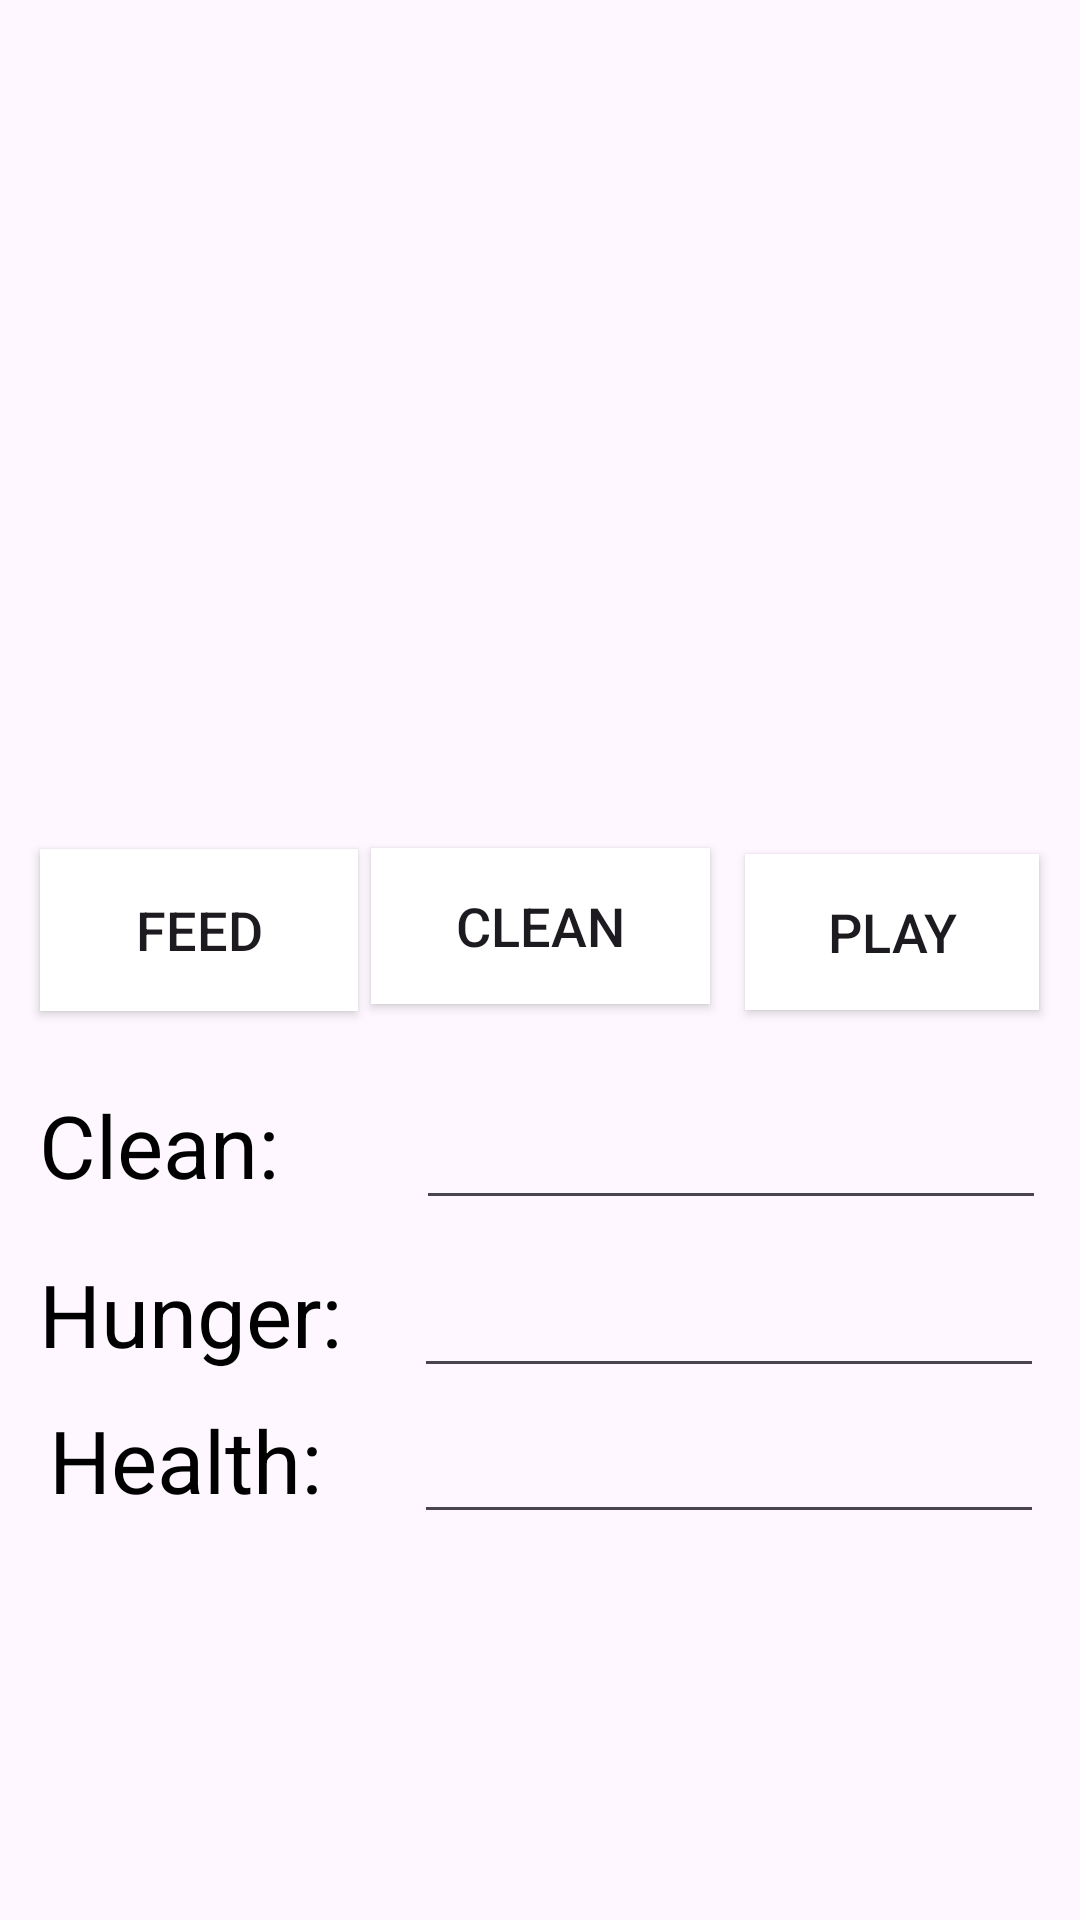

Here is an Android app screen rendered from its layout file. Give the layout XML and the strings, colors and styles it references.
<!-- AndroidManifest.xml: application theme Theme.Mytamagotchiapp2 -->
<!-- res/layout/activity_main2.xml -->
<?xml version="1.0" encoding="utf-8"?>
<androidx.constraintlayout.widget.ConstraintLayout xmlns:android="http://schemas.android.com/apk/res/android"
    xmlns:app="http://schemas.android.com/apk/res-auto"
    xmlns:tools="http://schemas.android.com/tools"
    android:id="@+id/main"
    android:layout_width="match_parent"
    android:layout_height="match_parent"
    tools:context=".MainActivity2">

    <Button
        android:id="@+id/feedButton"
        android:layout_width="106dp"
        android:layout_height="54dp"
        android:background="@color/white"
        android:text="Feed"
        android:textSize="18sp"
        app:layout_constraintBottom_toBottomOf="parent"
        app:layout_constraintEnd_toEndOf="parent"
        app:layout_constraintHorizontal_bias="0.052"
        app:layout_constraintStart_toStartOf="parent"
        app:layout_constraintTop_toTopOf="parent"
        app:layout_constraintVertical_bias="0.483" />

    <Button
        android:id="@+id/cleanButton"
        android:layout_width="113dp"
        android:layout_height="52dp"
        android:background="@color/white"
        android:text="Clean"
        android:textSize="18sp"
        app:layout_constraintBottom_toBottomOf="parent"
        app:layout_constraintEnd_toEndOf="parent"
        app:layout_constraintStart_toStartOf="parent"
        app:layout_constraintTop_toTopOf="parent"
        app:layout_constraintVertical_bias="0.481" />


    <Button
        android:id="@+id/playButton"
        android:layout_width="98dp"
        android:layout_height="52dp"
        android:background="@color/white"
        android:text="Play"
        android:textSize="18sp"
        app:layout_constraintBottom_toBottomOf="parent"
        app:layout_constraintEnd_toEndOf="parent"
        app:layout_constraintHorizontal_bias="0.948"
        app:layout_constraintStart_toStartOf="parent"
        app:layout_constraintTop_toTopOf="parent"
        app:layout_constraintVertical_bias="0.484" />

    <TextView
        android:id="@+id/healthTextview"
        android:layout_width="114dp"
        android:layout_height="44dp"
        android:text="Health:"
        android:textColor="@color/black"
        android:textSize="29sp"
        app:layout_constraintBottom_toBottomOf="parent"
        app:layout_constraintEnd_toEndOf="parent"
        app:layout_constraintHorizontal_bias="0.067"
        app:layout_constraintStart_toStartOf="parent"
        app:layout_constraintTop_toTopOf="parent"
        app:layout_constraintVertical_bias="0.784" />

    <ImageView
        android:id="@+id/imageView"
        android:layout_width="402dp"
        android:layout_height="312dp"
        app:layout_constraintBottom_toBottomOf="parent"
        app:layout_constraintEnd_toEndOf="parent"
        app:layout_constraintHorizontal_bias="0.444"
        app:layout_constraintStart_toStartOf="parent"
        app:layout_constraintTop_toTopOf="parent"
        app:layout_constraintVertical_bias="0.002"
        tools:srcCompat="@drawable/dogg" />

    <TextView
        android:id="@+id/hungerTextview"
        android:layout_width="114dp"
        android:layout_height="47dp"
        android:text="Hunger:"
        android:textColor="@color/black"
        android:textSize="29sp"
        app:layout_constraintBottom_toBottomOf="parent"
        app:layout_constraintEnd_toEndOf="parent"
        app:layout_constraintHorizontal_bias="0.053"
        app:layout_constraintStart_toStartOf="parent"
        app:layout_constraintTop_toTopOf="parent"
        app:layout_constraintVertical_bias="0.706" />

    <TextView
        android:id="@+id/cleanTextview"
        android:layout_width="118dp"
        android:layout_height="46dp"
        android:text="Clean:"
        android:textColor="@color/black"
        android:textSize="29sp"
        app:layout_constraintBottom_toBottomOf="parent"
        app:layout_constraintEnd_toEndOf="parent"
        app:layout_constraintHorizontal_bias="0.054"
        app:layout_constraintStart_toStartOf="parent"
        app:layout_constraintTop_toTopOf="parent"
        app:layout_constraintVertical_bias="0.61" />

    <EditText
        android:id="@+id/edittextClean"
        android:layout_width="wrap_content"
        android:layout_height="wrap_content"
        android:ems="10"
        android:inputType="text"
        android:text=""
        app:layout_constraintBottom_toBottomOf="parent"
        app:layout_constraintEnd_toEndOf="parent"
        app:layout_constraintHorizontal_bias="0.925"
        app:layout_constraintStart_toStartOf="parent"
        app:layout_constraintTop_toTopOf="parent"
        app:layout_constraintVertical_bias="0.61" />

    <EditText
        android:id="@+id/edittextHunger"
        android:layout_width="wrap_content"
        android:layout_height="wrap_content"
        android:ems="10"
        android:inputType="text"
        android:text=""
        app:layout_constraintBottom_toBottomOf="parent"
        app:layout_constraintEnd_toEndOf="parent"
        app:layout_constraintHorizontal_bias="0.92"
        app:layout_constraintStart_toStartOf="parent"
        app:layout_constraintTop_toTopOf="parent"
        app:layout_constraintVertical_bias="0.704" />

    <EditText
        android:id="@+id/edittextHealth"
        android:layout_width="wrap_content"
        android:layout_height="wrap_content"
        android:ems="10"
        android:inputType="text"
        android:text=""
        app:layout_constraintBottom_toBottomOf="parent"
        app:layout_constraintEnd_toEndOf="parent"
        app:layout_constraintHorizontal_bias="0.92"
        app:layout_constraintStart_toStartOf="parent"
        app:layout_constraintTop_toTopOf="parent"
        app:layout_constraintVertical_bias="0.785" />

</androidx.constraintlayout.widget.ConstraintLayout>
<!-- resources referenced by this layout -->
<resources>
  <style name="Theme.Mytamagotchiapp2" parent="Base.Theme.Mytamagotchiapp2" />
  <style name="Base.Theme.Mytamagotchiapp2" parent="Theme.Material3.DayNight.NoActionBar">
          
          
      </style>
  <!-- not gathered from this repository: default colours our renderer supplied (Android Studio template values) -->
  <color name="black">#FF000000</color>
  <color name="white">#FFFFFFFF</color>
</resources>
